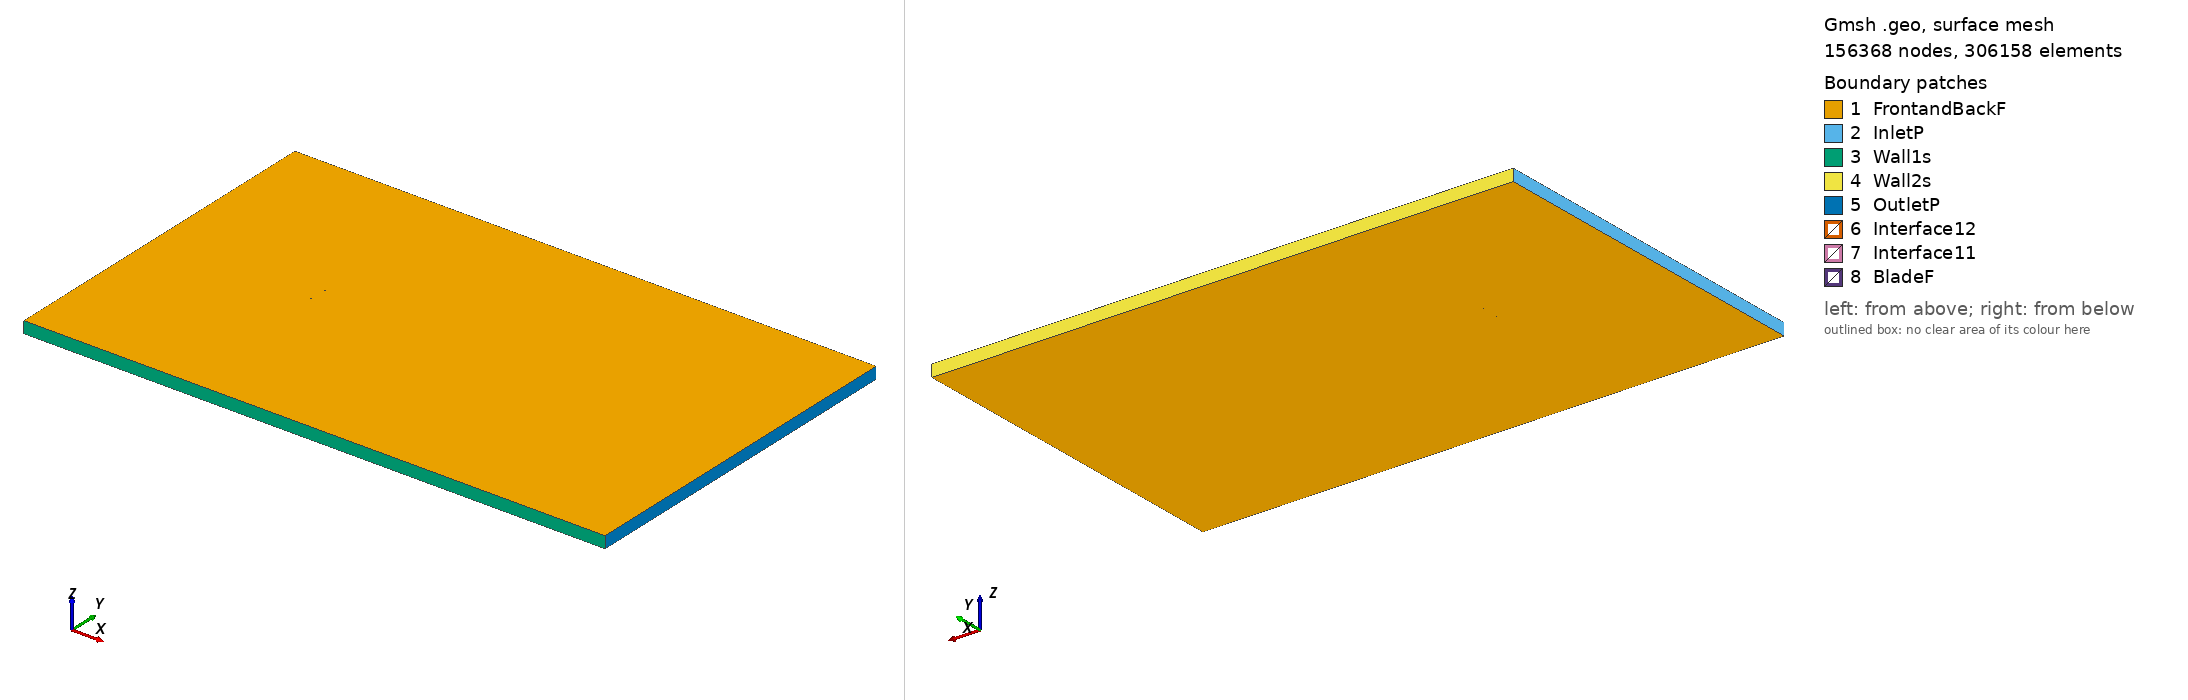

Gmsh geometry script, surface-meshed: 156368 nodes, 306158 surface elements. Boundary patches (legend numbers): 1 FrontandBackF, 2 InletP, 3 Wall1s, 4 Wall2s, 5 OutletP, 6 Interface12, 7 Interface11, 8 BladeF. Left view from above one corner, right view from below the opposite corner. Legend entries are the model's physical surfaces. The drawing asked Gmsh for element sizes between 1% and 20% of the model's largest extent; the script's own settings can give other sizes.

=== s816_tsr_5.5335_aoa_0.06807.geo (drawn) ===
SetFactory("OpenCASCADE");

Point(1) = {0.075002, 0.733442, 0, 1.0};
Point(2) = {0.073189, 0.733931, 0, 1.0};
Point(3) = {0.068949, 0.735125, 0, 1.0};
Point(4) = {0.064032, 0.736402, 0, 1.0};
Point(5) = {0.058429, 0.737755, 0, 1.0};
Point(6) = {0.052225, 0.739215, 0, 1.0};
Point(7) = {0.045536, 0.740771, 0, 1.0};
Point(8) = {0.038477, 0.742390, 0, 1.0};
Point(9) = {0.031168, 0.744029, 0, 1.0};
Point(10) = {0.023722, 0.745632, 0, 1.0};
Point(11) = {0.016253, 0.747129, 0, 1.0};
Point(12) = {0.008862, 0.748438, 0, 1.0};
Point(13) = {0.001648, 0.749456, 0, 1.0};
Point(14) = {-0.005359, 0.749979, 0, 1.0};
Point(15) = {-0.012377, 0.750000, 0, 1.0};
Point(16) = {-0.019366, 0.749674, 0, 1.0};
Point(17) = {-0.026242, 0.749060, 0, 1.0};
Point(18) = {-0.032929, 0.748196, 0, 1.0};
Point(19) = {-0.039350, 0.747117, 0, 1.0};
Point(20) = {-0.045436, 0.745856, 0, 1.0};
Point(21) = {-0.051115, 0.744446, 0, 1.0};
Point(22) = {-0.056326, 0.742920, 0, 1.0};
Point(23) = {-0.061002, 0.741314, 0, 1.0};
Point(24) = {-0.065091, 0.739663, 0, 1.0};
Point(25) = {-0.068530, 0.738004, 0, 1.0};
Point(26) = {-0.071267, 0.736360, 0, 1.0};
Point(27) = {-0.073281, 0.734764, 0, 1.0};
Point(28) = {-0.074527, 0.733271, 0, 1.0};
Point(29) = {-0.074964, 0.732218, 0, 1.0};
Point(30) = {-0.074999, 0.731954, 0, 1.0};
Point(31) = {-0.075000, 0.731922, 0, 1.0};
Point(32) = {-0.074973, 0.731658, 0, 1.0};
Point(33) = {-0.074853, 0.731413, 0, 1.0};
Point(34) = {-0.074655, 0.731159, 0, 1.0};
Point(35) = {-0.074426, 0.730929, 0, 1.0};
Point(36) = {-0.072796, 0.729872, 0, 1.0};
Point(37) = {-0.070224, 0.728785, 0, 1.0};
Point(38) = {-0.066767, 0.727674, 0, 1.0};
Point(39) = {-0.062438, 0.726499, 0, 1.0};
Point(40) = {-0.057348, 0.725150, 0, 1.0};
Point(41) = {-0.051733, 0.723665, 0, 1.0};
Point(42) = {-0.045683, 0.722110, 0, 1.0};
Point(43) = {-0.039338, 0.720542, 0, 1.0};
Point(44) = {-0.032837, 0.718952, 0, 1.0};
Point(45) = {-0.026527, 0.717580, 0, 1.0};
Point(46) = {-0.020347, 0.716893, 0, 1.0};
Point(47) = {-0.013878, 0.716929, 0, 1.0};
Point(48) = {-0.007104, 0.717525, 0, 1.0};
Point(49) = {0.000029, 0.718600, 0, 1.0};
Point(50) = {0.007482, 0.720006, 0, 1.0};
Point(51) = {0.015183, 0.721635, 0, 1.0};
Point(52) = {0.023044, 0.723386, 0, 1.0};
Point(53) = {0.030963, 0.725157, 0, 1.0};
Point(54) = {0.038820, 0.726853, 0, 1.0};
Point(55) = {0.046476, 0.728388, 0, 1.0};
Point(56) = {0.053779, 0.729691, 0, 1.0};
Point(57) = {0.060566, 0.730711, 0, 1.0};
Point(58) = {0.066670, 0.731425, 0, 1.0};
Point(59) = {0.071927, 0.731837, 0, 1.0};
Point(60) = {0.075000, 0.731963, 0, 1.0};
Point(61) = {-0.075002, -0.733442, 0, 1.0};
Point(62) = {-0.073189, -0.733931, 0, 1.0};
Point(63) = {-0.068949, -0.735125, 0, 1.0};
Point(64) = {-0.064032, -0.736402, 0, 1.0};
Point(65) = {-0.058429, -0.737755, 0, 1.0};
Point(66) = {-0.052225, -0.739215, 0, 1.0};
Point(67) = {-0.045536, -0.740771, 0, 1.0};
Point(68) = {-0.038477, -0.742390, 0, 1.0};
Point(69) = {-0.031168, -0.744029, 0, 1.0};
Point(70) = {-0.023722, -0.745632, 0, 1.0};
Point(71) = {-0.016253, -0.747129, 0, 1.0};
Point(72) = {-0.008862, -0.748438, 0, 1.0};
Point(73) = {-0.001648, -0.749456, 0, 1.0};
Point(74) = {0.005359, -0.749979, 0, 1.0};
Point(75) = {0.012377, -0.750000, 0, 1.0};
Point(76) = {0.019366, -0.749674, 0, 1.0};
Point(77) = {0.026242, -0.749060, 0, 1.0};
Point(78) = {0.032929, -0.748196, 0, 1.0};
Point(79) = {0.039350, -0.747117, 0, 1.0};
Point(80) = {0.045436, -0.745856, 0, 1.0};
Point(81) = {0.051115, -0.744446, 0, 1.0};
Point(82) = {0.056326, -0.742920, 0, 1.0};
Point(83) = {0.061002, -0.741314, 0, 1.0};
Point(84) = {0.065091, -0.739663, 0, 1.0};
Point(85) = {0.068530, -0.738004, 0, 1.0};
Point(86) = {0.071267, -0.736360, 0, 1.0};
Point(87) = {0.073281, -0.734764, 0, 1.0};
Point(88) = {0.074527, -0.733271, 0, 1.0};
Point(89) = {0.074964, -0.732218, 0, 1.0};
Point(90) = {0.074999, -0.731954, 0, 1.0};
Point(91) = {0.075000, -0.731922, 0, 1.0};
Point(92) = {0.074973, -0.731658, 0, 1.0};
Point(93) = {0.074853, -0.731413, 0, 1.0};
Point(94) = {0.074655, -0.731159, 0, 1.0};
Point(95) = {0.074426, -0.730929, 0, 1.0};
Point(96) = {0.072796, -0.729872, 0, 1.0};
Point(97) = {0.070224, -0.728785, 0, 1.0};
Point(98) = {0.066767, -0.727674, 0, 1.0};
Point(99) = {0.062438, -0.726499, 0, 1.0};
Point(100) = {0.057348, -0.725150, 0, 1.0};
Point(101) = {0.051733, -0.723665, 0, 1.0};
Point(102) = {0.045683, -0.722110, 0, 1.0};
Point(103) = {0.039338, -0.720542, 0, 1.0};
Point(104) = {0.032837, -0.718952, 0, 1.0};
Point(105) = {0.026527, -0.717580, 0, 1.0};
Point(106) = {0.020347, -0.716893, 0, 1.0};
Point(107) = {0.013878, -0.716929, 0, 1.0};
Point(108) = {0.007104, -0.717525, 0, 1.0};
Point(109) = {-0.000029, -0.718600, 0, 1.0};
Point(110) = {-0.007482, -0.720006, 0, 1.0};
Point(111) = {-0.015183, -0.721635, 0, 1.0};
Point(112) = {-0.023044, -0.723386, 0, 1.0};
Point(113) = {-0.030963, -0.725157, 0, 1.0};
Point(114) = {-0.038820, -0.726853, 0, 1.0};
Point(115) = {-0.046476, -0.728388, 0, 1.0};
Point(116) = {-0.053779, -0.729691, 0, 1.0};
Point(117) = {-0.060566, -0.730711, 0, 1.0};
Point(118) = {-0.066670, -0.731425, 0, 1.0};
Point(119) = {-0.071927, -0.731837, 0, 1.0};
Point(120) = {-0.075000, -0.731963, 0, 1.0};

// Lines: first blade (splines 1-4)
Spline(1) = {1:18};
Spline(2) = {18:44};
Spline(3) = {44:60};
Spline(4) = {60,1};

// Lines: second blade (splines 5-8)
Spline(5) = {61:78};
Spline(6) = {78:104};
Spline(7) = {104:120};
Spline(8) = {120,61};

// Outer domain (points 20001-4 and lines)
Point(121) = {-13.50000000, -15.00000000, 0, 1.0};
Point(122) = {-13.50000000, 15.00000000, 0, 1.0};
Point(123) = {36.00000000, 15.00000000, 0, 1.0};
Point(124) = {36.00000000, -15.00000000, 0, 1.0};
Line(11) = {121, 122};
Line(12) = {122, 123};
Line(13) = {123, 124};
Line(14) = {121, 124};

// Interface (between moving and stationary domain) (circles)
Circle(9) = {0, 0, 0, 0.80000000, 0, 2*Pi};
Circle(10) = {0, 0, 0, 0.80000000, 0, 2*Pi};

// Loops collect Lines/Splines/etc (blade1, blade2, domain, first circle)
Line Loop(1) = {1:4};
Line Loop(2) = {5:8};
Line Loop(3) = {11,12,13,-14};
Line Loop(4) = {9};

// BooleanDifference cuts out the circle/interface from the domain
Plane Surface(1) = {3};
Plane Surface(2) = {4};
BooleanDifference{ Surface{1}; Delete;}{ Surface{2}; Delete;}

// This one cuts out the blades from the inner circle/interface
Line Loop(6) = {10};
Plane Surface(5) = {6};
Plane Surface(6) = {1};
Plane Surface(7) = {2};
BooleanDifference{ Surface{5}; Delete;}{ Surface{6,7}; Delete;}

// extrude to 3rd dimension
Extrude {0, 0, 1} {Surface{1}; Surface{5}; Layers{1}; Recombine;}

// Physical Surfaces are the named boundaries (patches)
Physical Surface("Interface11") = {12};
Physical Surface("Interface12") = {10};

// sides of domain
Physical Surface("InletP") = {6};
Physical Surface("OutletP") = {9};

// top and bottom of domain
Physical Surface("Wall1s") = {7};
Physical Surface("Wall2s") = {8};

// Check FrontandBackF by ensuring there is nothing in the 3rd dimension
Physical Surface("FrontandBackF") = {1,11,5,21};
Physical Surface("BladeF") = {13:20};
Physical Volume("Turbine") = {2};
Physical Volume("Farfield") = {1};

// settings for airfoil boundary layer
Field[1] = BoundaryLayer;
Field[1].EdgesList = {1:8};
Field[1].hwall_n = 1e-3;
Field[1].thickness = 1.5e-2;
Field[1].ratio = 1.05;
Field[1].Quads = 1;
BoundaryLayer Field = 1;

// control points for mesh (blade and interface)
// floor((arc length / 1.5mm)/ 6) -> Transfinite Line
Transfinite Line {1,2,3,5,6,7} = 34 Using Progression 1;
Transfinite Line {4,8} = 2 Using Progression 1;
Transfinite Line {9, 15} = 800 Using Progression 1;

// For more information on gmsh syntax, visit http://gmsh.info/doc/texinfo/gmsh.html
